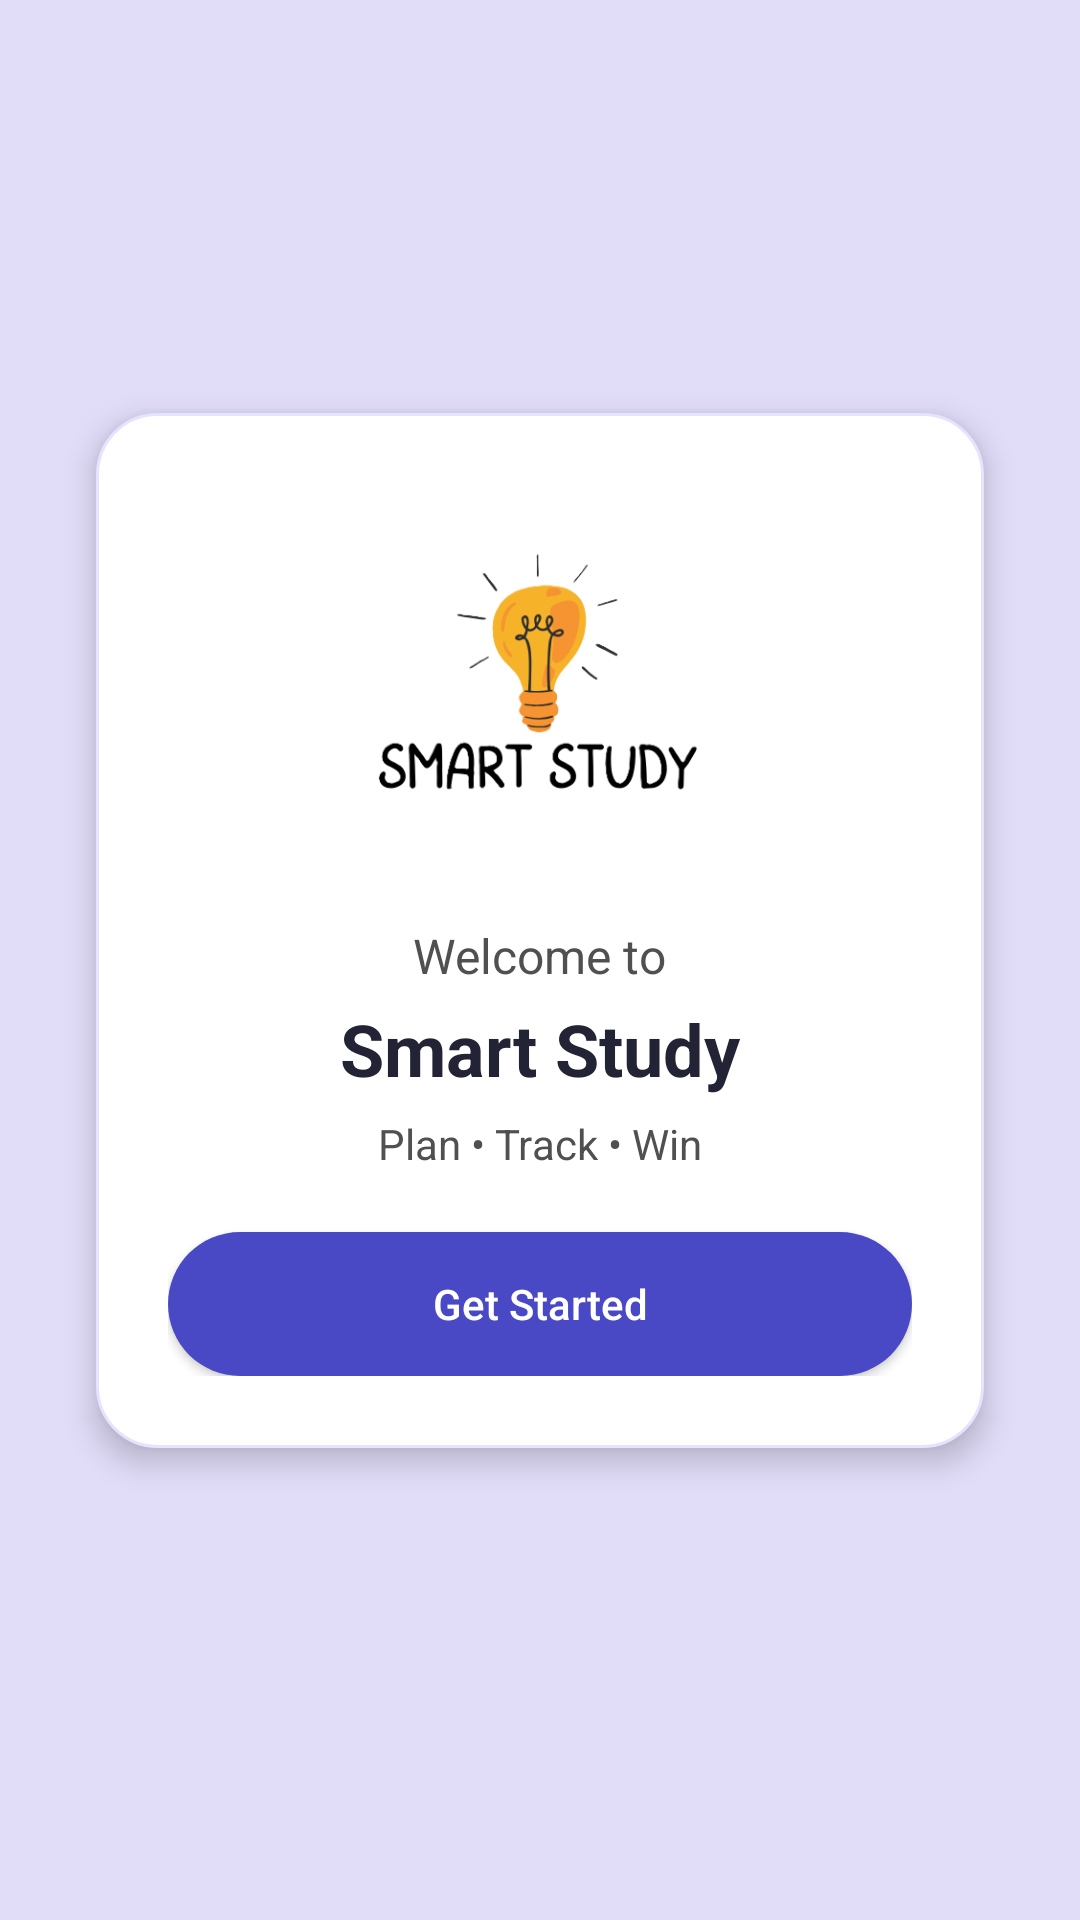

Layout XML and referenced resources for this Android screen:
<!-- AndroidManifest.xml: application theme Theme.SmartStudy -->
<!-- res/layout/activity_splash.xml -->
<?xml version="1.0" encoding="utf-8"?>
<androidx.constraintlayout.widget.ConstraintLayout
    xmlns:android="http://schemas.android.com/apk/res/android"
    xmlns:app="http://schemas.android.com/apk/res-auto"
    android:layout_width="match_parent"
    android:layout_height="match_parent"
    android:background="@color/colorPrimary">

    <LinearLayout
        android:id="@+id/centerBox"
        android:layout_width="0dp"
        android:layout_height="wrap_content"
        android:layout_marginHorizontal="32dp"
        android:background="@drawable/bg_card"
        android:elevation="6dp"
        android:gravity="center_horizontal"
        android:orientation="vertical"
        android:padding="24dp"
        app:layout_constraintBottom_toBottomOf="parent"
        app:layout_constraintEnd_toEndOf="parent"
        app:layout_constraintHorizontal_bias="0.0"
        app:layout_constraintStart_toStartOf="parent"
        app:layout_constraintTop_toTopOf="parent"
        app:layout_constraintVertical_bias="0.467">

        <ImageView
            android:layout_width="229dp"
            android:layout_height="130dp"
            android:layout_gravity="center"
            android:background="@drawable/bg_accent_circle"
            android:contentDescription="@string/app_name"
            android:padding="16dp"
            android:scaleType="centerInside"
            android:src="@drawable/logo1" />

        <TextView
            android:layout_width="wrap_content"
            android:layout_height="wrap_content"
            android:layout_marginTop="16dp"
            android:text="Welcome to"
            android:textColor="@color/textSecondary"
            android:textSize="16sp" />

        <TextView
            android:layout_width="wrap_content"
            android:layout_height="wrap_content"
            android:layout_marginTop="4dp"
            android:text="Smart Study"
            android:textColor="@color/textPrimary"
            android:textSize="24sp"
            android:textStyle="bold" />

        <TextView
            android:layout_width="wrap_content"
            android:layout_height="wrap_content"
            android:layout_marginTop="6dp"
            android:text="Plan • Track • Win"
            android:textColor="@color/textSecondary" />

        
        <Button
            android:id="@+id/btnGetStarted"
            android:layout_width="match_parent"
            android:layout_height="wrap_content"
            android:layout_marginTop="20dp"
            android:background="@drawable/btn_rounded"
            android:elevation="4dp"
            android:text="Get Started"
            android:textAllCaps="false"
            android:textColor="@color/colorSecondary" />
    </LinearLayout>

</androidx.constraintlayout.widget.ConstraintLayout>
<!-- resources referenced by this layout -->
<resources>
  <color name="colorPrimary">#E1DCF8</color>
  <color name="colorSecondary">#FFFFFF</color>
  <color name="textPrimary">#232336</color>
  <color name="textSecondary">#505050</color>
  <!-- drawable bg_accent_circle (drawable) -->
  <?xml version="1.0" encoding="utf-8"?>
  <selector xmlns:android="http://schemas.android.com/apk/res/android">
      <shape xmlns:android="http://schemas.android.com/apk/res/android" android:shape="oval">
          <size android:width="88dp" android:height="88dp"/>
          <solid android:color="#4949C6"/>
      </shape>
  
  </selector>
  <!-- drawable bg_card (drawable) -->
  <?xml version="1.0" encoding="utf-8"?>
  <shape xmlns:android="http://schemas.android.com/apk/res/android">
      <solid android:color="#FFFFFF"/>
      <corners android:radius="20dp"/>
      <stroke android:width="1dp" android:color="#E4E4FF"/>
  </shape>
  <!-- drawable btn_rounded (drawable) -->
  <?xml version="1.0" encoding="utf-8"?>
  <shape xmlns:android="http://schemas.android.com/apk/res/android"
      android:shape="rectangle">
      <solid android:color="@color/colorAccent"/> 
      <corners android:radius="25dp"/> 
      <padding
          android:top="12dp"
          android:bottom="12dp"
          android:left="16dp"
          android:right="16dp"/>
  </shape>
  <!-- drawable logo1: png bitmap (drawable, 29302 bytes) -->
  <string name="app_name">Smart Study</string>
  <style name="Theme.SmartStudy" parent="Theme.Material3.DayNight.NoActionBar">
          <item name="colorPrimary">@color/colorAccent</item>
          <item name="colorOnPrimary">@color/colorSecondary</item>
          <item name="android:statusBarColor">@android:color/transparent</item>
          <item name="android:navigationBarColor">@android:color/black</item>
      </style>
  <color name="colorAccent">#4949C6</color>
</resources>
